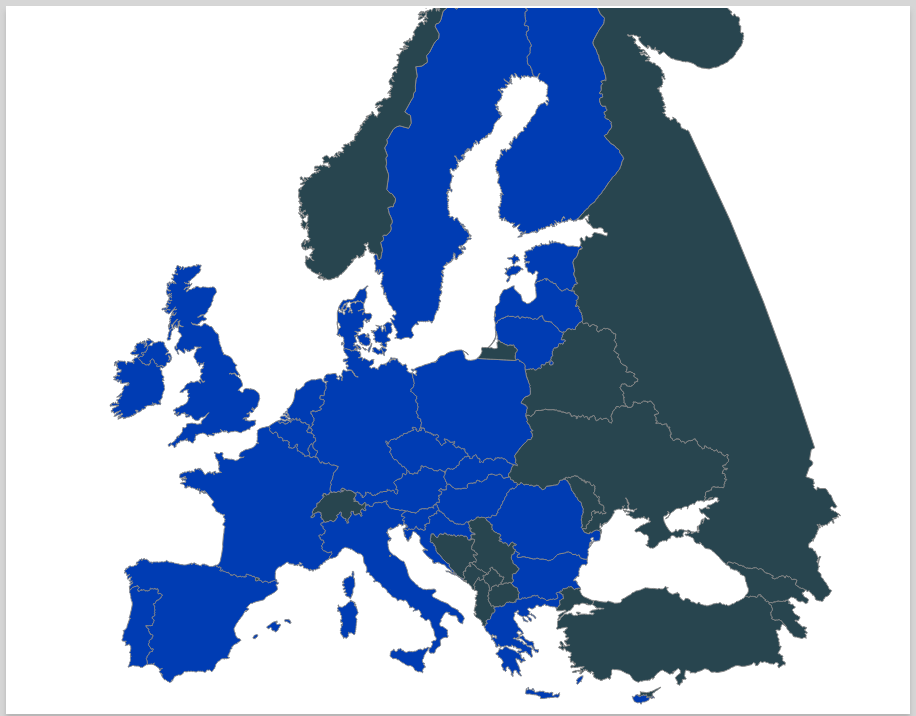
D3 v3 page, settled after 360 driven frames (6 s of simulated time); the page loaded 2 data file(s).



    //CALL FUNCTIONS ON WINDOW LOAD
    window.onload = init();

    function init (){
      console.log("primed and ready to bork");
      drawMap();
    }

    function drawMap () {

      var center, countries, height, path, projection, scale, svg, width, mapData;
      width = 900;
      height = 700;
      center = [18,68];
      scale = 700;
      projection = d3.geo.mercator().scale(scale).translate([width / 2, 0]).center(center);
      path = d3.geo.path().projection(projection);
      svg = d3.select("#map").append("svg").attr("height", height).attr("width", width);
      countries = svg.append("g");


      //IMPORT DATA AND DRAW THE MAP
      d3.json("./data/map.json", function(data) {
        countries.selectAll(".country")
        .data(topojson.feature(data, data.objects.collection).features)
        .enter()
        .append("path")
        .attr("class","country")
        .attr("d", path)
        .attr("id", function (d) {return d.properties.NAME;})
          .filter(function (d) {if (d.properties.EU_MEMBER === "1") {return d;}})
          .attr("class", "countryEU")
          .on("mouseover", mouseover)
          .on("mouseout", mouseout)
          .on("click", onClick);
        });

      //IMPORT DIASPORA DATA AND ASSIGN TO COUNTRIES
      d3.json('./data/mapdata.json', function (data) {
        var diasporaNumbers = data;

        for (var key in diasporaNumbers){
          if (diasporaNumbers.hasOwnProperty(key)){
            //MAKE SELECTION AND UPDATE DATA (UPDATE WHEN INTEGRATING)
            d3.select("#" + key).datum(function(d){
              d.diaspora = diasporaNumbers[key]; 
              return d;});
          }
        }
      });



      //MOUSE EVENTS
      function mouseover (){
        var currentSelection = d3.select(this);

        if (currentSelection.classed("countryActive")){
        }else {
        }
        currentSelection.style("opacity","0.8");
        d3.select("#tooltip")
        .text(currentSelection.attr("id"));
    }

    function mouseout() {
      var currentSelection = d3.select(this);

      if (currentSelection.classed("countryActive")){
        currentSelection.style("opacity","1");
      }else {
        d3.select(this).attr("class", "countryEU");  
        currentSelection.style("opacity","1");
      }
      d3.select("#tooltip").text("");
      d3.select("#population").text("");
    }

    function onClick() {
      var initialClass = d3.select("#"+this.id).attr("class");
      //IF ALREADY ACTIVE DISABLE ELSE MAKE ACTIVE
      if (initialClass === "countryActive"){
        d3.select(this).attr("class", "countryEU");
      }else {
        d3.select(".countryActive").attr("class","countryEU");
        d3.select(this).attr("class", "countryActive");
      }

    }
  }



### data: data/map.json
{
 "type": "Topology",
 "objects": {
  "collection": {
   "type": "GeometryCollection",
   "geometries": [
    "{... 3 keys}",
    "{... 3 keys}",
    "{... 3 keys}",
    "{... 3 keys}",
    "{... 3 keys}",
    "{... 3 keys}",
    "{... 3 keys}",
    "{... 3 keys}",
    "... 41 more items"
   ]
  }
 },
 "arcs": [
  [
   [
    5108,
    2231
   ],
   [
    4,
    -5
   ],
   [
    8,
    -6
   ],
   [
    3,
    -4
   ],
   [
    5,
    -14
   ],
   [
    1,
    -2
   ],
   [
    2,
    -3
   ],
   [
    1,
    -2
   ],
   "... 35 more items"
  ],
  [
   [
    5192,
    2042
   ],
   [
    -4,
    -3
   ],
   [
    0,
    -5
   ],
   [
    0,
    -1
   ],
   [
    1,
    -7
   ],
   [
    1,
    -4
   ],
   [
    0,
    -2
   ],
   [
    -1,
    -3
   ],
   "... 68 more items"
  ],
  [
   [
    5259,
    1756
   ],
   [
    0,
    -13
   ],
   [
    -1,
    -6
   ],
   [
    -3,
    -5
   ],
   [
    2,
    -1
   ],
   [
    1,
    -2
   ],
   [
    0,
    -3
   ],
   [
    1,
    -2
   ],
   "... 122 more items"
  ],
  [
   [
    5098,
    1433
   ],
   [
    -1,
    0
   ],
   [
    0,
    -2
   ],
   [
    -1,
    0
   ],
   [
    -1,
    4
   ],
   [
    0,
    5
   ],
   [
    3,
    8
   ],
   [
    -3,
    2
   ],
   "... 212 more items"
  ],
  [
   [
    4991,
    2036
   ],
   [
    0,
    3
   ],
   [
    0,
    8
   ],
   [
    -1,
    3
   ],
   [
    -2,
    1
   ],
   [
    0,
    2
   ],
   [
    0,
    1
   ],
   [
    0,
    2
   ],
   "... 71 more items"
  ],
  [
   [
    2038,
    2218
   ],
   [
    -2,
    -2
   ],
   [
    -1,
    -1
   ],
   [
    -2,
    0
   ],
   [
    -2,
    1
   ],
   [
    -1,
    1
   ],
   [
    -1,
    -1
   ],
   [
    -2,
    -8
   ],
   "... 24 more items"
  ],
  [
   [
    1992,
    2244
   ],
   [
    3,
    2
   ],
   [
    3,
    11
   ],
   [
    5,
    0
   ],
   [
    5,
    2
   ],
   [
    3,
    0
   ],
   [
    9,
    -7
   ],
   [
    1,
    -2
   ],
   "... 10 more items"
  ],
  [
   [
    4587,
    3924
   ],
   [
    1,
    -13
   ],
   [
    -1,
    -4
   ],
   [
    0,
    -1
   ],
   [
    -3,
    -3
   ],
   [
    -3,
    -3
   ],
   [
    -1,
    -2
   ],
   [
    -1,
    -4
   ],
   "... 51 more items"
  ],
  "... 181 more items"
 ],
 "transform": {
  "scale": [
   0.005979,
   0.003577
  ],
  "translate": [
   -10.48,
   34.57
  ]
 },
 "bbox": [
  -10.48,
  34.57,
  49.31,
  70.33
 ]
}

### data: data/mapdata.json
{
 "Austria": {
  "Belgium": 600,
  "Bulgaria": 200,
  "Croatia": 300
 },
 "Belgium": {
  "Austria": 100,
  "Bulgaria": 400,
  "Croatia": 300
 },
 "Germany": {
  "Austria": 300,
  "Bulgaria": 500,
  "Croatia": 800
 }
}